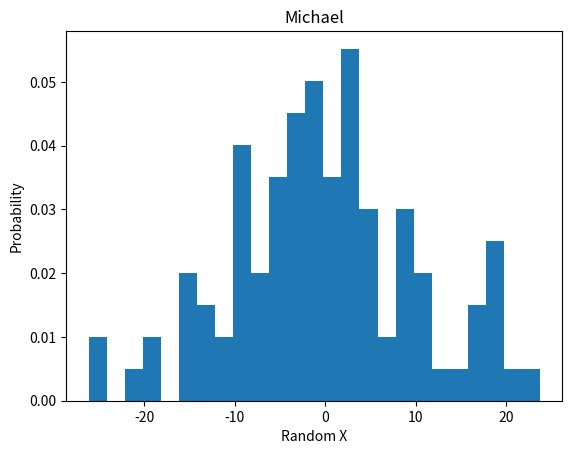

Python code for this plot: (Note: this script raises an exception after producing the figure.)
#!/usr/bin/env python3
# -*- coding: utf-8 -*-
"""
Created on Mon Jun 17 18:04:33 2019

@author: mrodgers
"""

import numpy as np
import matplotlib as mpl

x = np.random.normal(0, 10, 100)

mpl.pyplot.hist(x, bins=25, density=True)
mpl.pyplot.title("Michael")
mpl.pyplot.xlabel("Random {}".format("X"))
mpl.pyplot.ylabel("Probability")
mpl.pyplot.savefig("/Users/<user>/Documents/other/languages/python/anaconda/packages/matplotlib/graphs/hist.pdf",
            orientation='landscape')